4-way image classification set "clarifier" from GitHub (janes1234/Skripsie); label vocabulary: dysfunctional, empty, functional, scum.

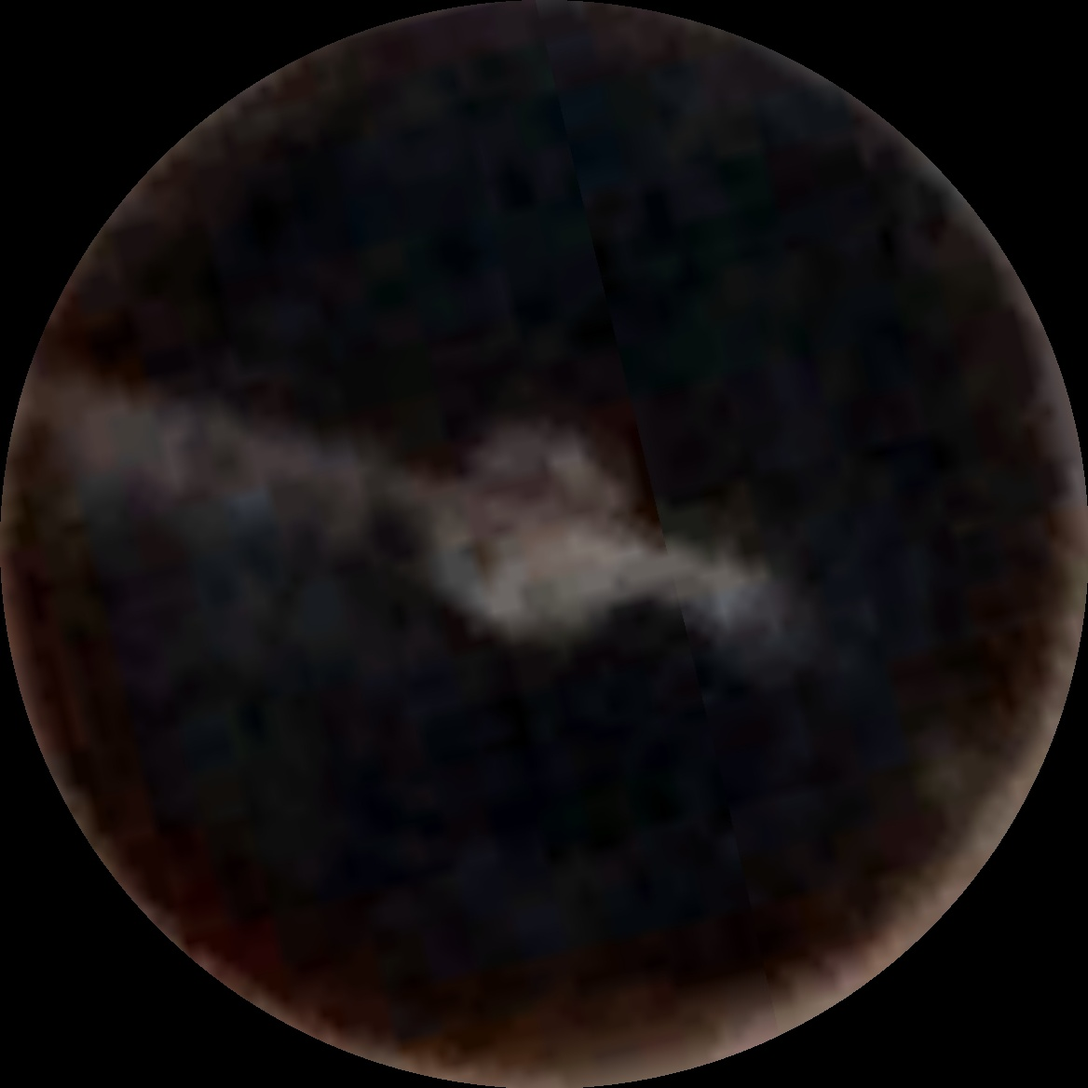
Label: scum

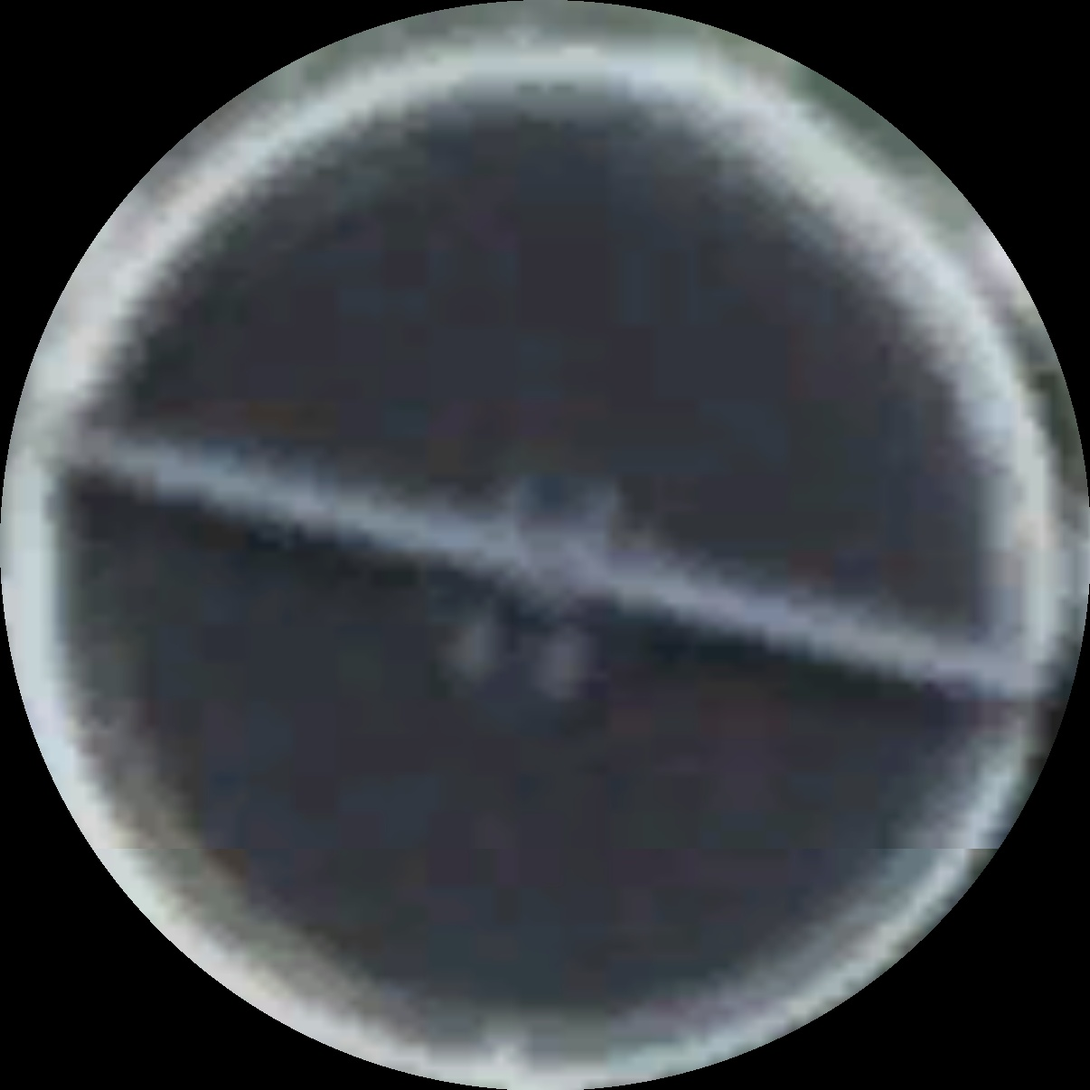
Label: functional

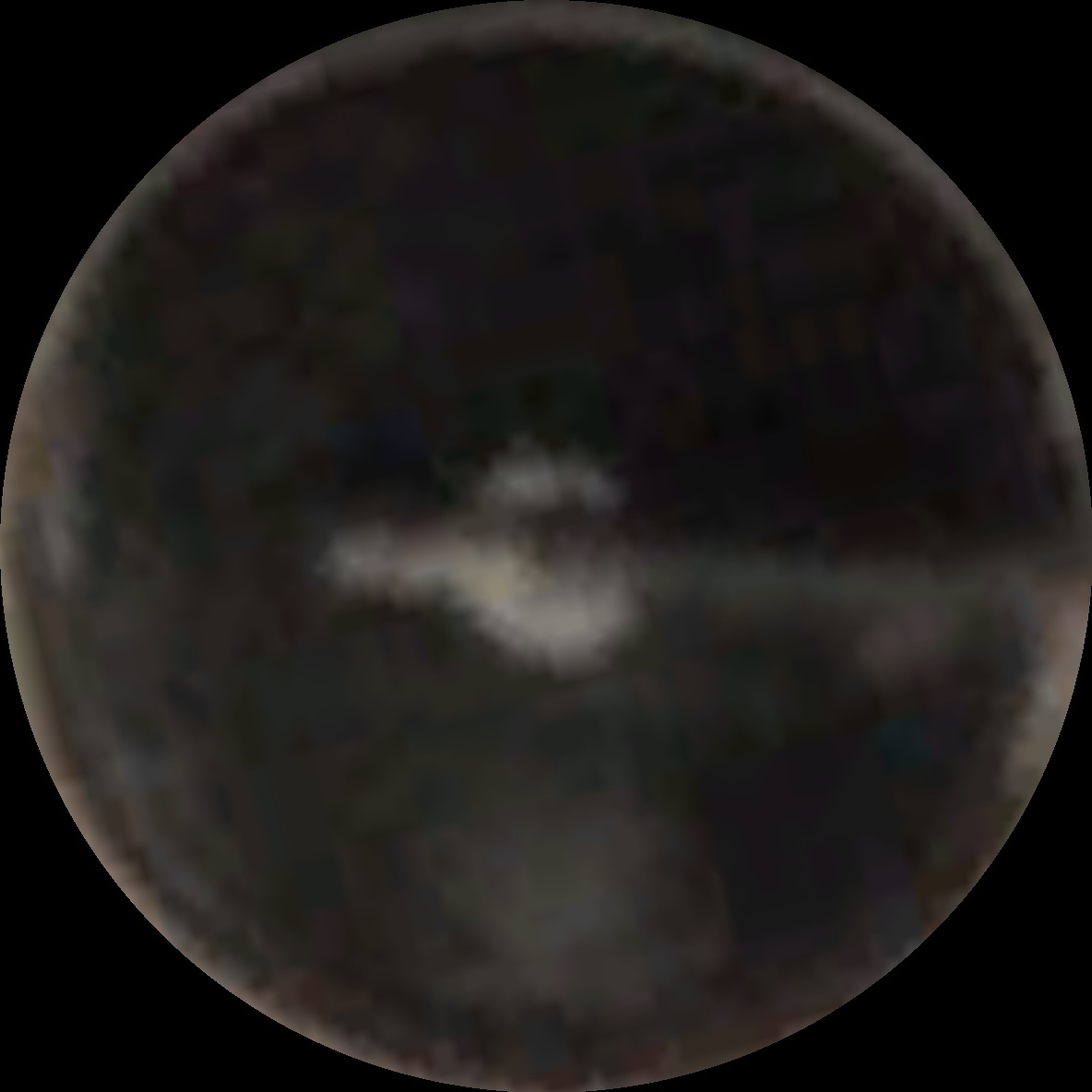
Label: scum

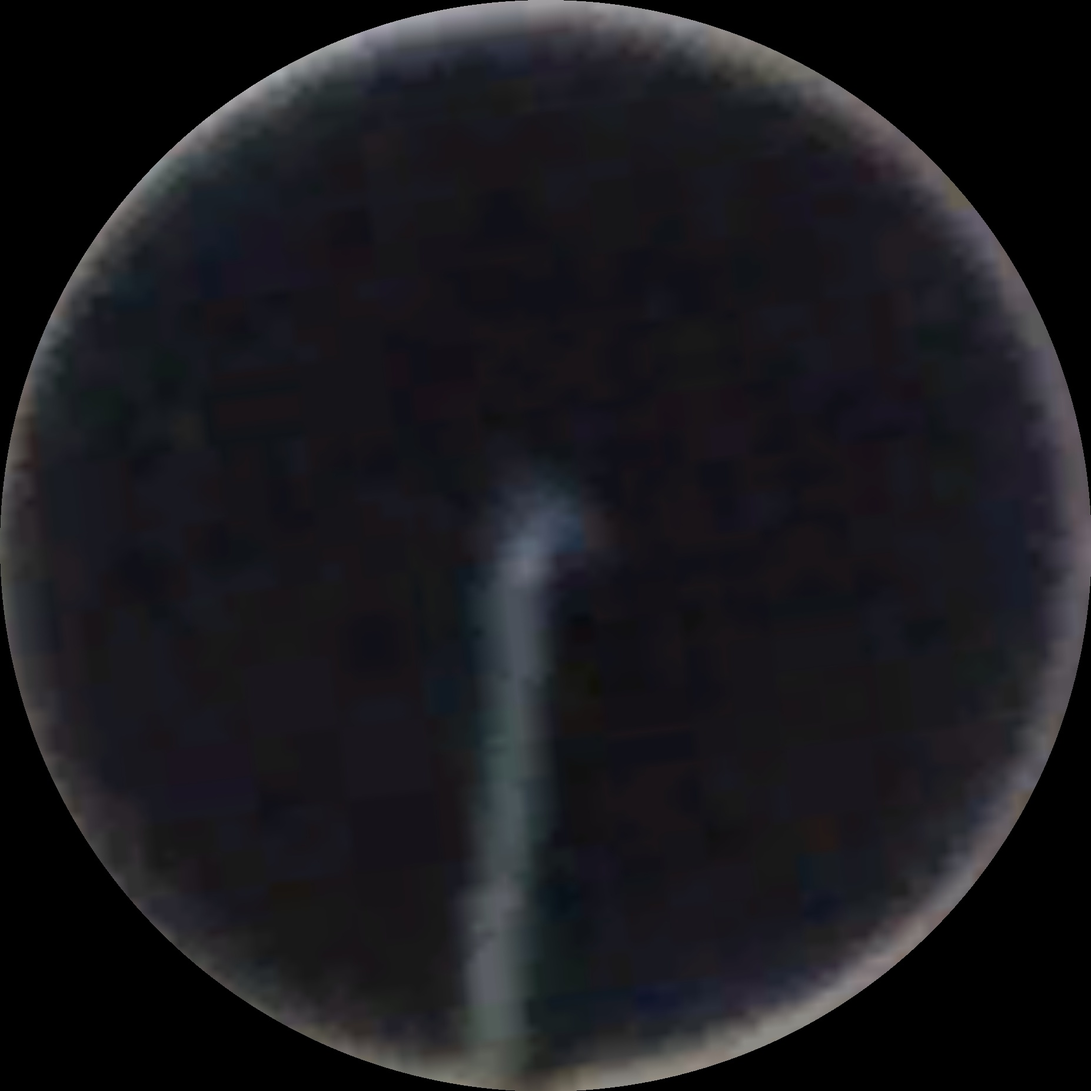
Label: functional

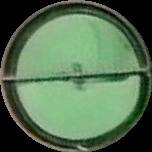
Label: dysfunctional

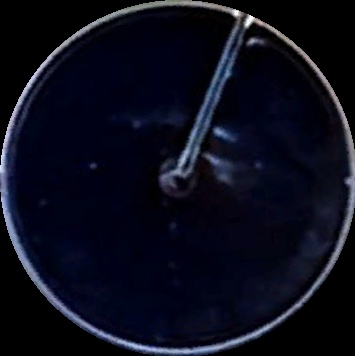
Label: scum
